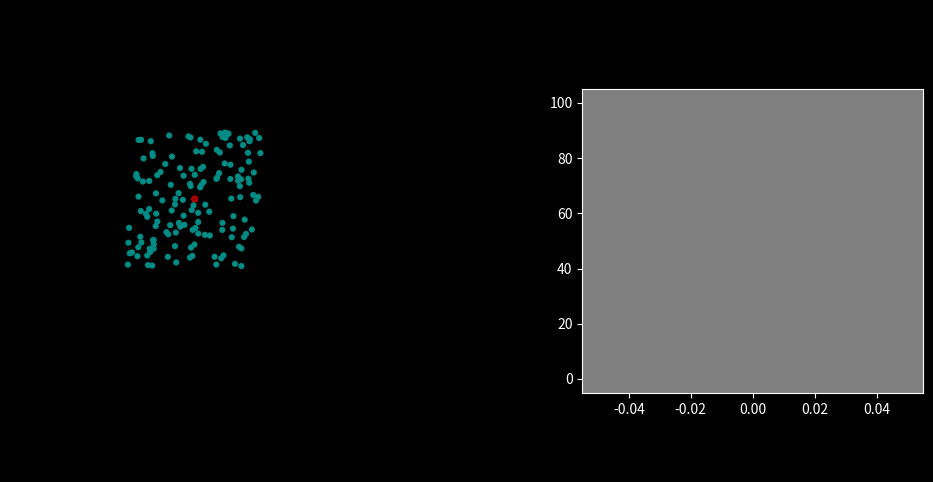

Reproduce this figure in Python.
"""
Epidemic/Pandemic spread simulation. Added quarantine scenario. 
"""
import numpy as np
import matplotlib.animation as animation
from scipy.spatial.distance import pdist, squareform
import matplotlib.pyplot as plt
import matplotlib.gridspec as gridspec
import math
plt.style.use('dark_background')



#------------------------------------------------------------
global day, s, x,y, day1, y1
day = 0
day1 = 0


#create a figure object and axes
fig = plt.figure(figsize=(14, 6))
plt.rcParams['figure.facecolor'] = 'black'
gs1 = fig.add_gridspec(nrows=6, ncols=6)
ax1 = fig.add_subplot((gs1[:, 0:4]), aspect='equal')
ax1.axis('off')


ax2 = fig.add_subplot(gs1[1:5, 4:6])
ax2.set_facecolor('gray')


# This helps in getting rid of margins on side of axes. Default is 5%
plt.rcParams['axes.xmargin'] = 0.0

#set bounds for the 'box'
bounds = [-100, 100, -100, 100]
bounds3 = [-20,20,-150,-110]

#rect is the box edge
rect = plt.Rectangle(bounds[::2],
                     bounds[1] - bounds[0],
                     bounds[3] - bounds[2],
                     ec='none', lw=2, fc='none')
ax1.add_patch(rect)
rect1 = plt.Rectangle(bounds3[::2],
                     bounds3[1] - bounds3[0],
                     bounds3[3] - bounds3[2],
                     ec='none', lw=2, fc='none')
ax1.add_patch(rect1)

n = 150
person = np.ones(n, dtype=[('position', float, 2), ('velocity', float, 2),
                                      ('status', int, 1), ('qtflag', int, 1), ('duration', float, 1),('size',    float, 1),('color',    float, 4), ('facecolor',    float, 4)])

# Status definitions:
# 0: Infected
# 1: suseptible
# 2: Recovered/Removed

#####
# Global Quarantine Flag## 
#0 for off, 1 for on
quarantine = 1

#initialize position, velocity, status, color and facecolor

person['position'] = np.random.uniform(-40,40, size = (n, 2))
person['velocity'] = (-0.5 + np.random.random((n, 2))) * 50
person['color'] = np.zeros((n,4))
person['color'][:,1] = 0.5
person['color'][0] = [1.0, 0.0, 0.0, 1.0]
person['facecolor'] = np.zeros((n,4))
person['facecolor'] = [0, 0.55 , 0.52, 1.0] # Set color to 'teal with alpha = 1.0

#initialize first infected person
person['facecolor'][0] = [1.0, 0.0, 0.0, 0.6]
person['position'][0] = [0.0 , 0.0]
person['status'][0] = 0
person['duration'] = 0.0
person['qtflag'] = 0


day = 0
day1 = 0.00
x = [0]
y= [0]
y1 = [100]
s= np.ones((n)) * 20
text1 = ax1.text(-10,42,'')
text2 = ax1.text(-10,100, '')
text3 = ax1.text(-10,42,'')


#create a scatter plot
scat = ax1.scatter(person['position'][:,0], person['position'][:,1],
        lw=0.5, s = s, label = 'day', edgecolors= person['color'],facecolors=person['facecolor'])

line1, = ax2.plot(x,y)
line2, = ax2.plot(x,y1)

#Animation update function
def update(frame_number):
    
    current_index = frame_number % n

    global  rect, dt, ax, fig, colormap, legend, s, day, day1
    
    
    day = int(frame_number/20)
    day1= frame_number/20
    #print(day1)
    dt = 1 / 30 # 30fps
    infection_radius = 2.0
    social_distancing = 0.0

    # update location

    for i in range(n):
        if (person['qtflag'][i] !=2) and person['position'][i][1] > -100 :
            person['position'][i][0] += dt * person['velocity'][i][0]
            person['position'][i][1] += dt * person['velocity'][i][1]

    scat.set_offsets(person['position'])
  
    crossed_x1 = (person['position'][:, 0] < bounds[0] + person['size']+3) & (person['qtflag'] != 2)
    crossed_x2 = (person['position'][:, 0] > bounds[1] - person['size']-3) & (person['qtflag'] != 2)
    crossed_y1 = (person['position'][:, 1] < bounds[2] + person['size']+3) & (person['qtflag'] != 2)
    crossed_y2 = (person['position'][:, 1] > bounds[3] - person['size']-3) & (person['qtflag'] != 2)
   
    #Update velocity for persons at boundary to avoid going out of box
    person['velocity'][crossed_x1 | crossed_x2, 0] *= -1
    person['velocity'][crossed_y1 | crossed_y2, 1] *= -1
    
    # find pairs of person undergoing a interaction and update health status, facecolor,
    D = squareform(pdist(person['position']))
    ind1, ind2 = np.where(D < (infection_radius))
    unique = (ind1 < ind2)
    ind1 = ind1[unique]
    ind2 = ind2[unique]

    # update status, edgecolor and facecolor of interacting persons
    for i1, i2 in zip(ind1, ind2):
        if (person['status'][i1] == person['status'][i2]) & (person['position'][i1][1] < -105):
            continue 
        elif person['status'][i1] == 0:
            person['status'][i2] = np.random.choice([0,1],p =[1-social_distancing, social_distancing])
            if person['status'][i2] == 0:
                person['color'][i2][0] = 1
                person['color'][i2][1] = 0
                person['facecolor'][i2] = [1,0,0,0.6]
                person['qtflag'][i2] = np.random.choice([0,1],p = [0.1, 0.9]) # quarantine flag
              
        elif person['status'][i2] == 0:
            person['status'][i1] = np.random.choice([0,1],p = [1-social_distancing, social_distancing])
            if person['status'][i1] == 0:
                person['color'][i1][0] = 1
                person['color'][i1][1] = 0
                person['facecolor'][i1] = [1,0,0,0.6]
                person['qtflag'][i1] = np.random.choice([0,1],p = [0.1, 0.9])  # quarantine flag

    # Used to turn on/off quarantine
    if quarantine == 0:
        person['qtflag'] = 0


    active_infections = (person['status']==0).sum()
    infected_pcnt = int(active_infections/n*100)
    recovered = (person['status']==2).sum()
    recovered_pcnt = int(recovered/n*100)
    quarantined = (person['qtflag'] == 2).sum()

    #update infection duration of person
    person['duration'] = np.where(person['status'] ==0, person['duration']+0.05, person['duration'])

    # Introducing quarantine.  
    stepx = 15
    stepy = 15
    for i in range(len((person['qtflag'] == 1) & (person['position'][:,1] >= -100) & (person['duration'] > 1))):
        if ((person['qtflag'][i] == 1) & (person['position'][i][1] >= -100) & (infected_pcnt+recovered_pcnt > 10) & (person['duration'][i] > 1)):
            person['qtflag'][i] = 2
           

    ls = np.where((person['qtflag'] ==2) & (person['status'] == 0))
    ls = ls[0]

    for i in ls:
       
        if (person['position'][i][0]) >10:
            person['position'][i][0] = person['position'][i][0] - stepx
        if (person['position'][i][0]) < -10:
            person['position'][i][0] = person['position'][i][0] + stepx
        if (person['position'][i][1] > (-130)):
            person['position'][i][1] = person['position'][i][1] - stepy
            

    # update size of particles with status = 0
    s = np.where(person['status'] ==0, s+8, s)
    s = np.where(s > 100, 20, s)
    s = np.where(person['status'] ==2, 20, s)
    s = np.where(person['qtflag'] ==1, 20, s)

    
    # Update status of person when infection duration > 21 days
    person['status'] = np.where(person['duration'] > 21, 2, person['status'])

    # return of quarantined persons who have recovered after 21 days
    lsq = np.where((person['qtflag'] ==2) & (person['status'] == 2))
    lsq = lsq[0]

    for i in lsq:   
        if (person['position'][i][1] < (-100.5)):
            person['position'][i][1] = person['position'][i][1] + 25                  
        if (person['position'][i][1] >= -100.5):
            person['qtflag'][i] = 0
        else:
            continue

    #update alpha value as function of size
    person['color'][:, 3] = np.where(person['status'] ==0, (1-(s-20)/80), 1)
   
    #changing edgecolor of persons with status =2 (recovered/removed)
    person['color'][:, 2] = np.where(person['status'] ==2, 0.5, person['color'][:, 2])
    person['color'][:, 1] = np.where(person['status'] ==2, 0.5, person['color'][:, 1])
    person['color'][:, 0] = np.where(person['status'] ==2, 0.5,person['color'][:, 0])

    #changing color of persons with status =2 (recovered/removed)
    person['facecolor'][:, 2] = np.where(person['status'] ==2, 0.5,person['facecolor'][:, 2])
    person['facecolor'][:, 1] = np.where(person['status'] ==2, 0.5,person['facecolor'][:, 1])
    person['facecolor'][:, 0] = np.where(person['status'] ==2, 0.5,person['facecolor'][:, 0])
   
    
    # use set function to change color and sizes
    rect.set_edgecolor('w')
    rect1.set_edgecolor('r')
    scat.set_facecolor(person['facecolor'])
    scat.set_edgecolors(person['color'])
    scat.set_sizes(s)
    text1.set_position((-55,105))
    text1.set_text(f'Day = {day}   Active infections = {active_infections}')



    #Plotting second subplot ax2
    x.append(day1)
    y.append(active_infections/n*100)
    y1.append(100 - (recovered/n*100))
    ax2.clear()
    line1.set_data(x,y)
    p = ax2.fill_between(x, y, y2=0,color='red', alpha='0.5')
    p1 = ax2.fill_between(x, y1, y2=100,color='gray', alpha='0.5')
    p2 = ax2.fill_between(x, y, y1,color='teal', alpha='0.5')

    line2.set_data(x,y1)
    ax2.set_ylim(ymin=0, top = 100)
    ax2.set_xlim([0, day1])
    text2.set_position((200, 115))
    text2.set_text(f'Infected = {infected_pcnt}%   Removed/Recovered = {recovered_pcnt}%')
    text3.set_position((-50,-160))
    text3.set_text(f'Total Quarantined = {quarantined}')
    
    return scat,line1, p, p1, p2


# Construct the animation, using the update function as the animation
# director.
anim = animation.FuncAnimation(fig, update, interval=10)

#save command below
#anim.save('im.mp4', fps = 15.0, dpi=500)
plt.show()
